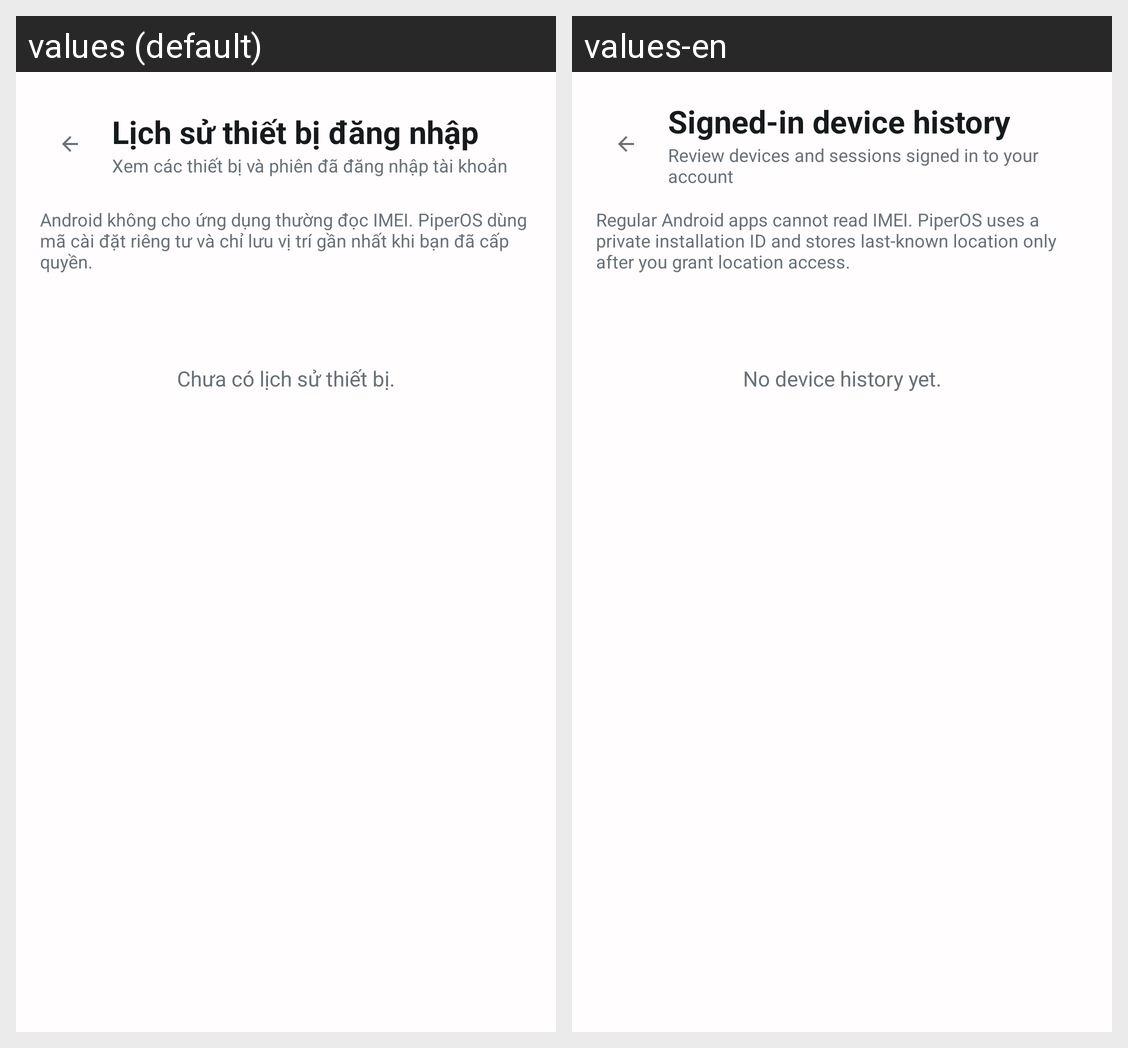

This grid shows one Android layout under two languages. Give, for every string resource on the screen, its name, the default text and each shown locale's text.
Android screen res/layout/activity_device_sessions.xml rendered under 2 locales, left to right: values (default), values-en. Device: Nexus 5 (rendered at 1080×1920; each locale shown at half size, 540×960, under a caption strip naming it); theme Theme.PiperOSTool.
Strings drawn on this screen, with the default value and each locale's value (text and hints the layout hard-codes, and strings that could not be matched under every locale, appear in the picture but are not listed):

security_device_history
  values: Lịch sử thiết bị đăng nhập
  values-en: Signed-in device history

security_device_history_subtitle
  values: Xem các thiết bị và phiên đã đăng nhập tài khoản
  values-en: Review devices and sessions signed in to your account

sessions_privacy_note
  values: Android không cho ứng dụng thường đọc IMEI. PiperOS dùng mã cài đặt riêng tư và chỉ lưu vị trí gần nhất khi bạn đã cấp quyền.
  values-en: Regular Android apps cannot read IMEI. PiperOS uses a private installation ID and stores last-known location only after you grant location access.

sessions_empty
  values: Chưa có lịch sử thiết bị.
  values-en: No device history yet.
